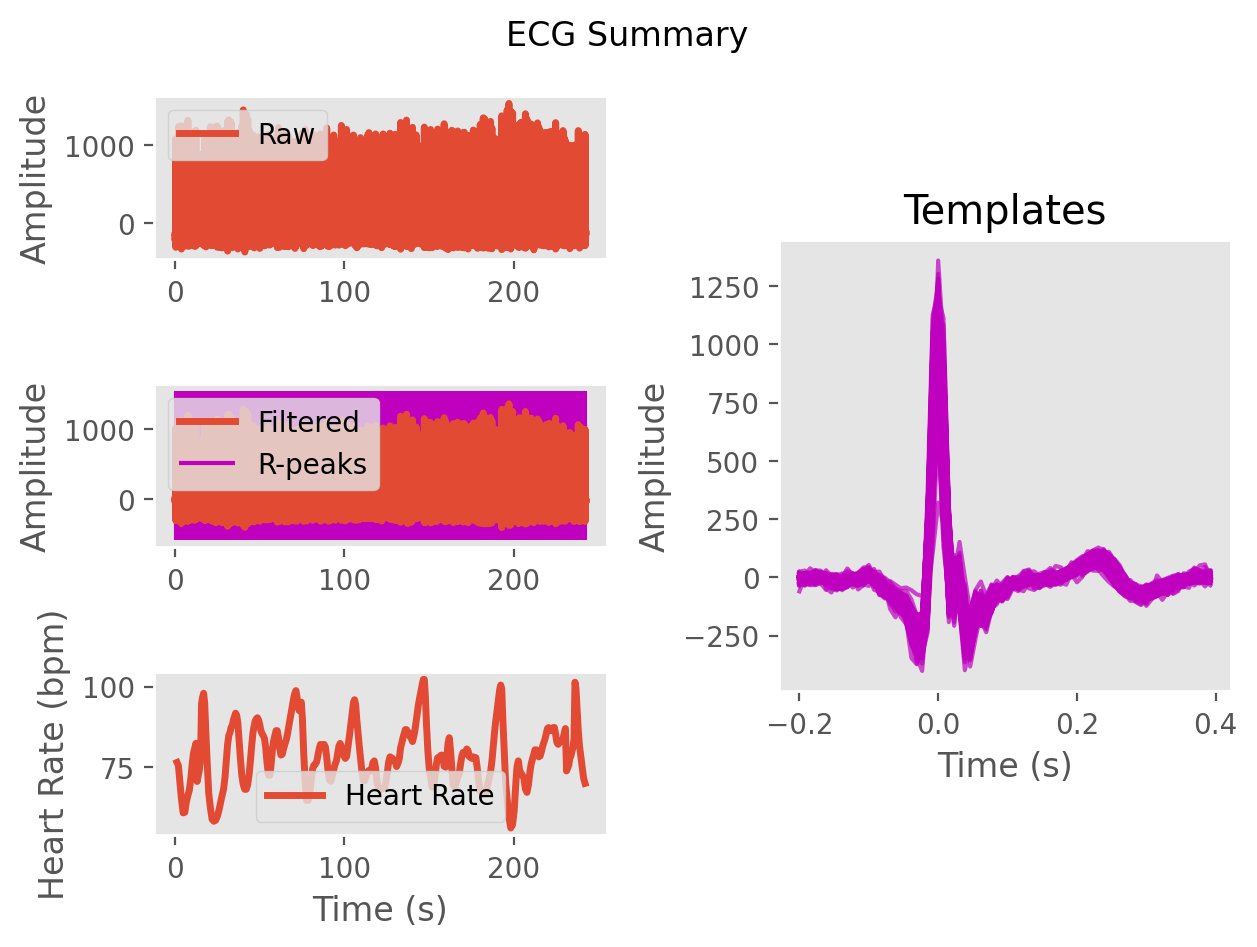

The file beside this chart, header and first rows:
ECG, -7.581776694055797, -33.69764504942242, -38.36010359201434, -35.85929116583979, -39.391712792787864, -34.863828551234896, -22.246734897864144, -25.8144363732371, -40.50185715756025, -34.59894777934224, -14.020276767537716, -11.202872568051188, -19.062945575804246, -9.385460864443894, 6.952852478798608, 5.1303694546337795, -4.696098328375559, -5.652377565717092, -3.4577752566314004, -0.9864394126748675, 3.4290348804159336, 0.5425567073973667, -6.6945366677887606
Time (s), 0.0, 0.007692, 0.01538, 0.02308, 0.03077, 0.03846, 0.04615, 0.05385, 0.06154, 0.06923, 0.07692, 0.08462, 0.09231, 0.1, 0.1077, 0.1154, 0.1231, 0.1308, 0.1385, 0.1462, 0.1538, 0.1615, 0.1692
Rpeaks, 58, 158, 264, 368, 489, 626, 753, 873, 990, 1106, 1217, 1318, 1415, 1512, 1607, 1699, 1872, 1956, 2039, 2119, 2198, 2278, 2366
IBI Series, 100.0, 106.0, 104.0, 121.0, 137.0, 127.0, 120.0, 117.0, 116.0, 111.0, 101.0, 97.0, 97.0, 95.0, 92.0, 173.0, 84.0, 83.0, 80.0, 79.0, 80.0, 88.0, 108.0
Heart Rate, 1.215, 2.031, 2.831, 3.762, 4.815, 5.792, 6.715, 7.615, 8.508, 9.362, 10.14, 10.88, 11.63, 12.36, 13.07, 14.4, 15.05, 15.68, 16.3, 16.91, 17.52, 18.2, 19.03
